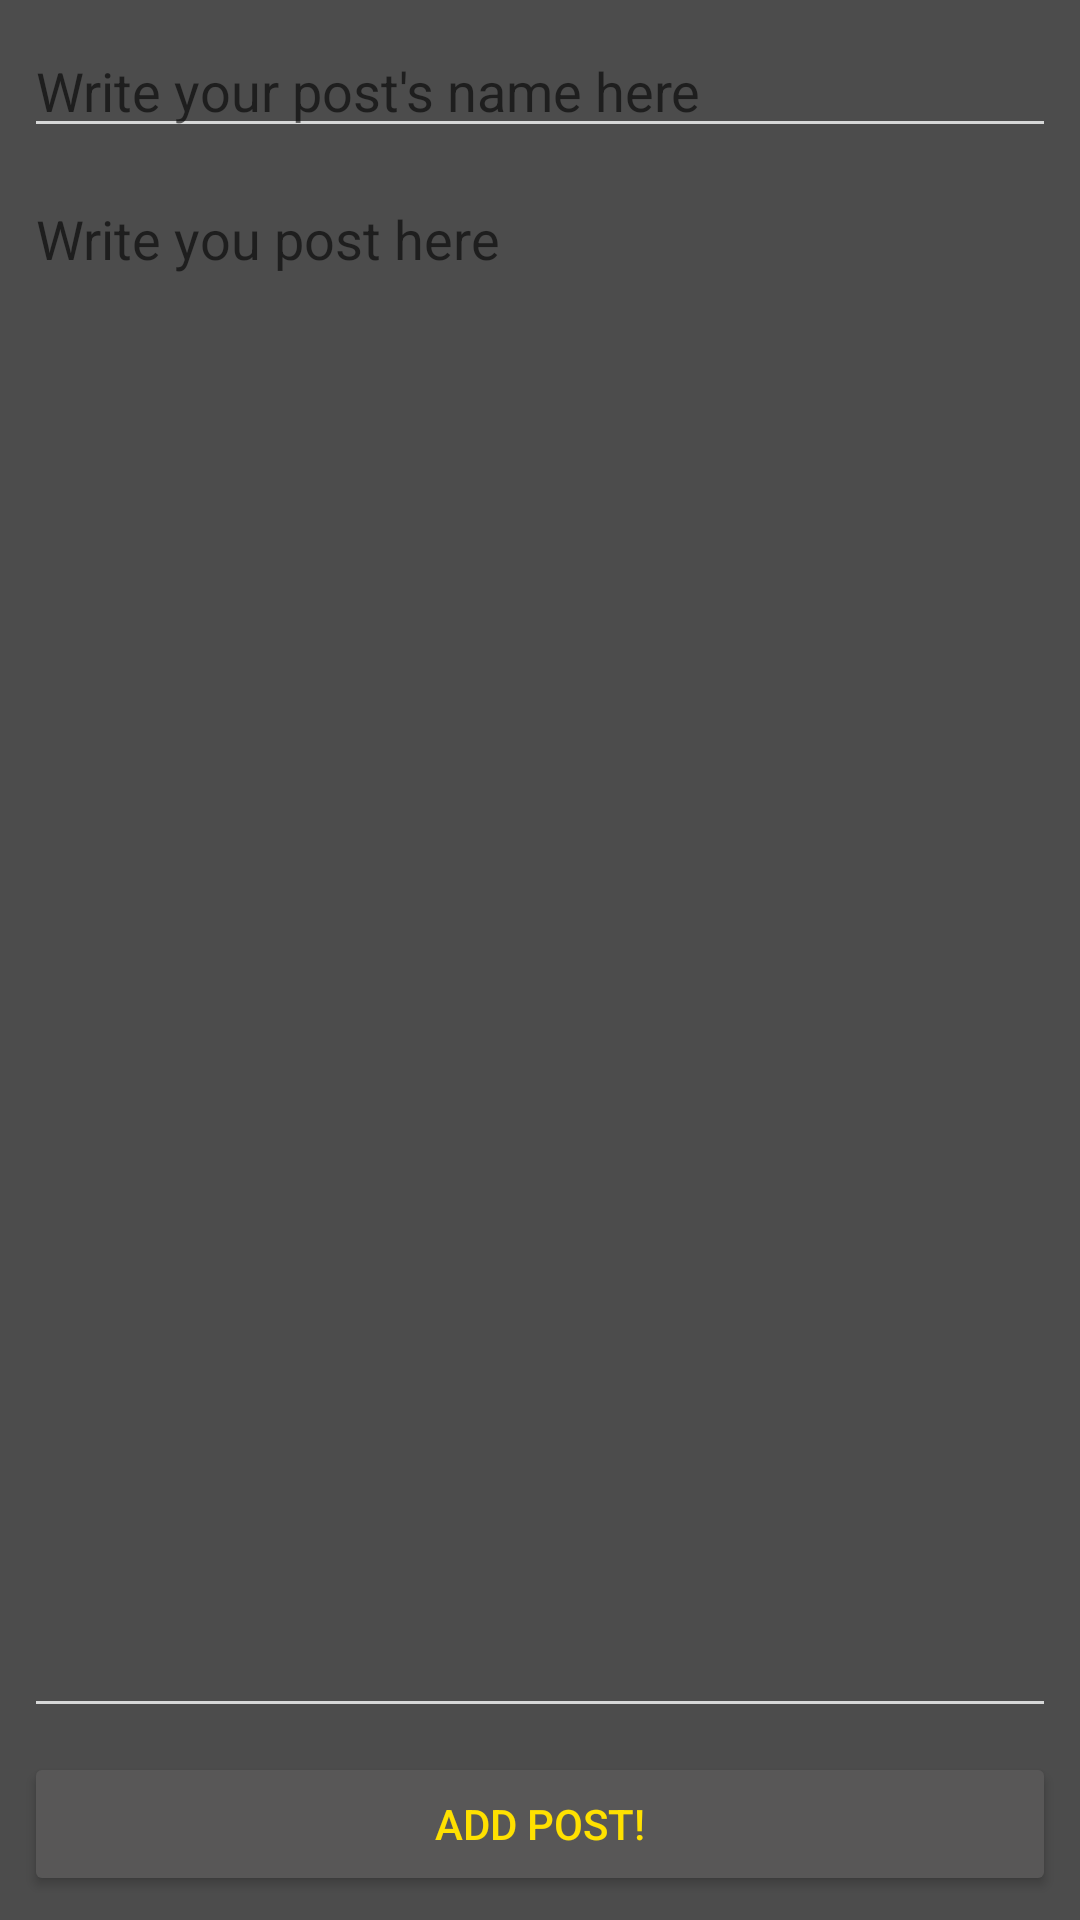

Reconstruct the res/layout file that produces this screen, plus the resources it refers to.
<!-- AndroidManifest.xml: application theme appTheme -->
<!-- res/layout/activity_addpost.xml -->
<?xml version="1.0" encoding="utf-8"?>
<android.support.constraint.ConstraintLayout xmlns:android="http://schemas.android.com/apk/res/android"
    xmlns:app="http://schemas.android.com/apk/res-auto"
    xmlns:tools="http://schemas.android.com/tools"
    android:layout_width="match_parent"
    android:layout_height="match_parent"
    tools:context=".AddPostActivity">


    <EditText
        android:id="@+id/newPostName"
        android:layout_width="0dp"
        android:layout_height="wrap_content"
        android:layout_marginBottom="8dp"
        android:layout_marginEnd="8dp"
        android:layout_marginLeft="8dp"
        android:layout_marginRight="8dp"
        android:layout_marginStart="8dp"
        android:layout_marginTop="8dp"
        android:ems="10"
        android:hint="Write your post's name here"
        android:inputType="textEmailSubject"
        app:layout_constraintBottom_toTopOf="@+id/newPostText"
        app:layout_constraintEnd_toEndOf="parent"
        app:layout_constraintStart_toStartOf="parent"
        app:layout_constraintTop_toTopOf="parent" />

    <EditText
        android:id="@+id/newPostText"
        android:layout_width="0dp"
        android:layout_height="0dp"
        android:layout_marginBottom="8dp"
        android:layout_marginEnd="8dp"
        android:layout_marginLeft="8dp"
        android:layout_marginRight="8dp"
        android:layout_marginStart="8dp"
        android:ems="10"
        android:gravity="top"
        android:hint="Write you post here"
        android:inputType="textMultiLine"
        android:selectAllOnFocus="false"
        android:singleLine="false"
        app:layout_constraintBottom_toTopOf="@+id/submitButton"
        app:layout_constraintEnd_toEndOf="parent"
        app:layout_constraintStart_toStartOf="parent"
        app:layout_constraintTop_toBottomOf="@+id/newPostName" />

    <Button
        android:id="@+id/submitButton"
        android:layout_width="0dp"
        android:layout_height="wrap_content"
        android:layout_marginBottom="8dp"
        android:layout_marginEnd="8dp"
        android:layout_marginLeft="8dp"
        android:layout_marginRight="8dp"
        android:layout_marginStart="8dp"
        android:text="Add post!"
        app:layout_constraintBottom_toBottomOf="parent"
        app:layout_constraintEnd_toEndOf="parent"
        app:layout_constraintStart_toStartOf="parent"
        app:layout_constraintTop_toBottomOf="@+id/newPostText" />
</android.support.constraint.ConstraintLayout>
<!-- resources referenced by this layout -->
<resources>
  <style name="appTheme" parent="Theme.AppCompat.DayNight.DarkActionBar">
          
          <item name="colorPrimary">@android:color/black</item>
          <item name="colorPrimaryDark">@color/colorPrimaryDark</item>
          <item name="colorAccent">@color/background_material_dark_1</item>
          <item name="android:textColorPrimary">@color/background_material_dark_1</item>
          <item name="android:textColorPrimaryInverse">@color/background_material_dark_1</item>
          <item name="android:colorBackground">@color/super_dark_grey</item>
          <item name="colorButtonNormal">@color/dark_gray</item>
          <item name="android:textColorSecondary">?attr/colorButtonNormal</item>
      </style>
  <color name="colorPrimaryDark">#303F9F</color>
  <color name="background_material_dark_1">#ffe100</color>
  <color name="super_dark_grey">#4c4c4c</color>
  <color name="dark_gray">#585757</color>
</resources>
